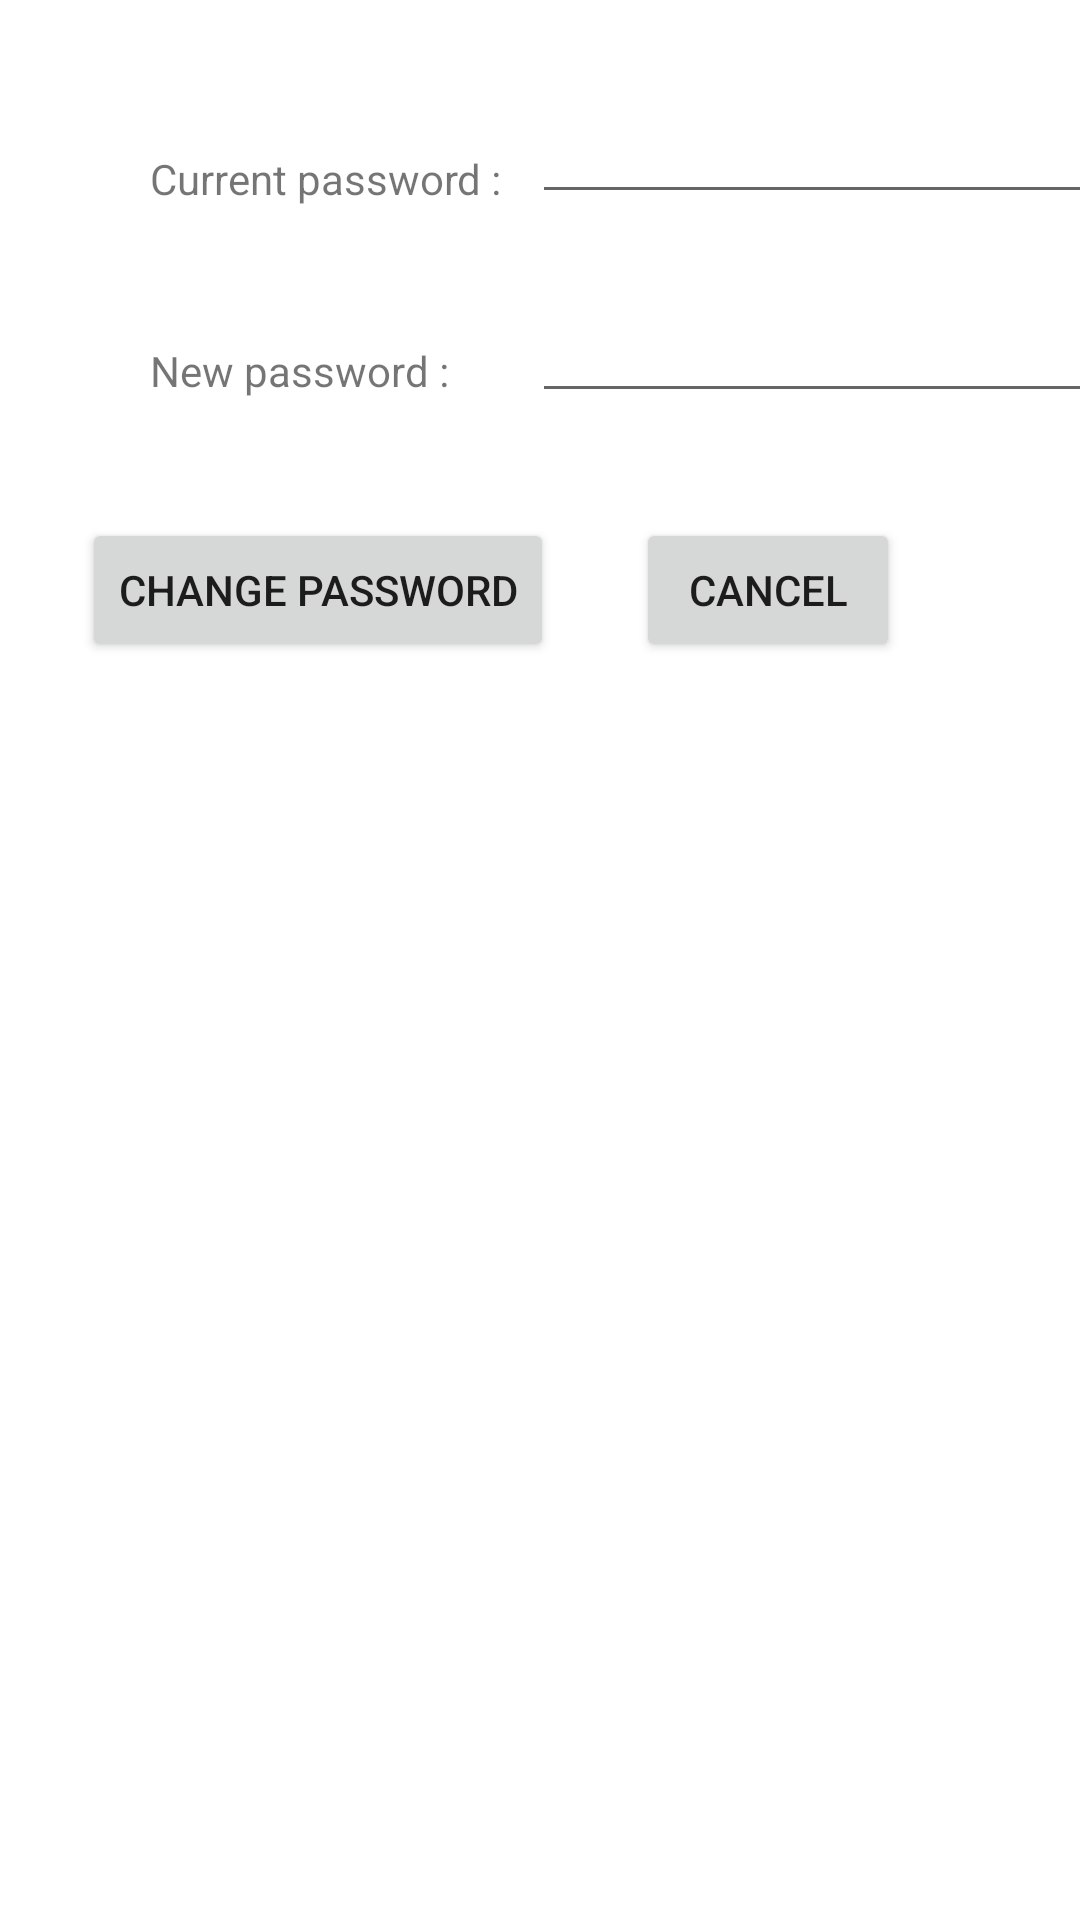

Reconstruct the res/layout file that produces this screen, plus the resources it refers to.
<!-- AndroidManifest.xml: application theme Theme.QuizForFun -->
<!-- res/layout/activity_password_change.xml -->
<?xml version="1.0" encoding="utf-8"?>
<androidx.constraintlayout.widget.ConstraintLayout xmlns:android="http://schemas.android.com/apk/res/android"
    xmlns:app="http://schemas.android.com/apk/res-auto"
    xmlns:tools="http://schemas.android.com/tools"
    android:layout_width="wrap_content"
    android:layout_height="wrap_content"
    tools:context=".passwordChange">

    <TextView
        android:id="@+id/textView8"
        android:layout_width="wrap_content"
        android:layout_height="wrap_content"
        android:layout_marginStart="50dp"
        android:layout_marginTop="50dp"
        android:text="Current password :"
        app:layout_constraintStart_toStartOf="parent"
        app:layout_constraintTop_toTopOf="parent" />

    <EditText
        android:id="@+id/changePasswordOld"
        android:layout_width="wrap_content"
        android:layout_height="wrap_content"
        android:layout_marginStart="10dp"
        android:layout_marginTop="30dp"
        android:ems="10"
        android:inputType="textPassword"
        app:layout_constraintStart_toEndOf="@+id/textView8"
        app:layout_constraintTop_toTopOf="parent" />

    <TextView
        android:id="@+id/textView9"
        android:layout_width="wrap_content"
        android:layout_height="wrap_content"
        android:layout_marginStart="50dp"
        android:layout_marginTop="45dp"
        android:text="New password :"
        app:layout_constraintStart_toStartOf="parent"
        app:layout_constraintTop_toBottomOf="@+id/textView8" />

    <EditText
        android:id="@+id/changePasswordNew"
        android:layout_width="wrap_content"
        android:layout_height="wrap_content"
        android:layout_marginStart="10dp"
        android:layout_marginTop="25dp"
        android:ems="10"
        android:inputType="textPassword"
        app:layout_constraintStart_toEndOf="@+id/textView8"
        app:layout_constraintTop_toBottomOf="@+id/changePasswordOld" />

    <Button
        android:id="@+id/changePasswordButton"
        android:layout_width="wrap_content"
        android:layout_height="wrap_content"
        android:layout_marginStart="40dp"
        android:layout_marginTop="35dp"
        android:layout_marginEnd="40dp"
        android:text="Change password"
        app:layout_constraintEnd_toStartOf="@+id/changeCancel"
        app:layout_constraintStart_toStartOf="parent"
        app:layout_constraintTop_toBottomOf="@+id/changePasswordNew" />

    <Button
        android:id="@+id/changeCancel"
        android:layout_width="wrap_content"
        android:layout_height="wrap_content"
        android:layout_marginTop="35dp"
        android:layout_marginEnd="60dp"
        android:text="Cancel"
        app:layout_constraintEnd_toEndOf="parent"
        app:layout_constraintTop_toBottomOf="@+id/changePasswordNew" />

</androidx.constraintlayout.widget.ConstraintLayout>
<!-- resources referenced by this layout -->
<resources>
  <style name="Theme.QuizForFun" parent="Theme.MaterialComponents.DayNight.DarkActionBar">
          
          <item name="colorPrimary">@color/purple_500</item>
          <item name="colorPrimaryVariant">@color/purple_700</item>
          <item name="colorOnPrimary">@color/white</item>
          
          <item name="colorSecondary">@color/teal_200</item>
          <item name="colorSecondaryVariant">@color/teal_700</item>
          <item name="colorOnSecondary">@color/black</item>
          
          <item name="android:statusBarColor" tools:targetApi="l">?attr/colorPrimaryVariant</item>
          
      </style>
  <!-- not gathered from this repository: default colours our renderer supplied (Android Studio template values) -->
  <color name="purple_500">#FF6200EE</color>
  <color name="purple_700">#FF3700B3</color>
  <color name="teal_200">#FF03DAC5</color>
  <color name="teal_700">#FF018786</color>
  <color name="black">#FF000000</color>
  <color name="white">#FFFFFFFF</color>
</resources>
